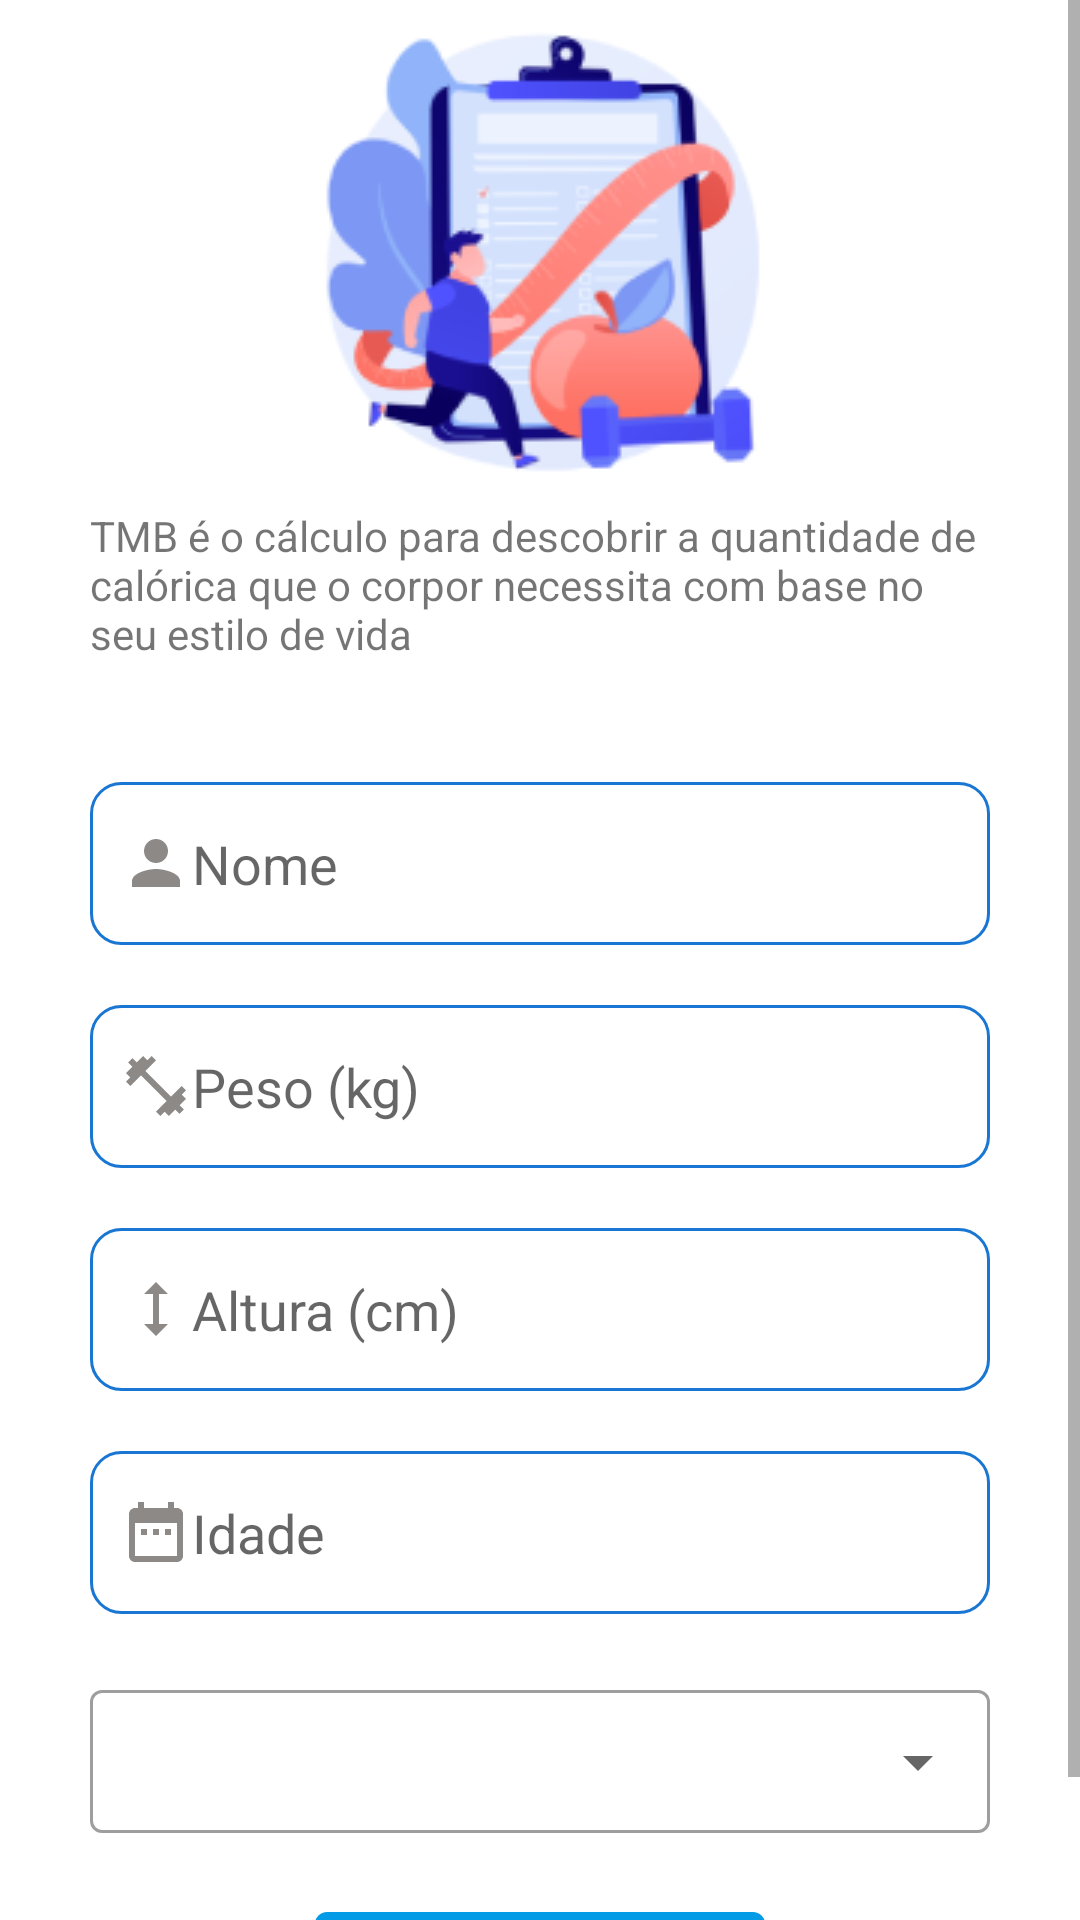

The Android layout XML behind this screen, and the referenced resources:
<!-- AndroidManifest.xml: activity theme Theme.Telas -->
<!-- res/layout/activity_tmb.xml -->
<?xml version="1.0" encoding="utf-8"?>
<ScrollView xmlns:android="http://schemas.android.com/apk/res/android"
    xmlns:app="http://schemas.android.com/apk/res-auto"
    xmlns:tools="http://schemas.android.com/tools"
    android:layout_width="match_parent"
    android:layout_height="match_parent">



    <LinearLayout
        android:layout_width="match_parent"
        android:layout_height="wrap_content"
        android:gravity="center"
        android:orientation="vertical"
        tools:context=".ImcActivity">

        <ImageView
            android:layout_marginTop="10dp"
            android:layout_marginBottom="10dp"
            android:layout_width="wrap_content"
            android:background="@drawable/img_imc"
            android:layout_height="wrap_content"/>

        <TextView
            style="@style/TextViewForm"
            android:layout_width="wrap_content"
            android:layout_height="wrap_content"
            android:text="@string/tmb_desc" />

        <EditText
            android:id="@+id/edit_tmb_name"
            android:layout_width="match_parent"
            android:layout_height="wrap_content"
            android:layout_marginStart="30dp"
            android:layout_marginEnd="30dp"
            android:layout_marginBottom="20dp"
            android:drawableStart="@drawable/ic_edit_person_24"
            android:hint="@string/nome"
            android:inputType="textPersonName"

            android:background="@drawable/edit_formulario"
            />

        <EditText
            android:id="@+id/edit_tmb_weight"
            android:drawableStart="@drawable/ic_edit_weight_24"
            android:hint="@string/weight"
            style="@style/EditTextForm"
            android:background="@drawable/edit_formulario"
            />

        <EditText
            android:id="@+id/edit_tmb_height"
            android:drawableStart="@drawable/ic_edit_height_24"
            android:hint="@string/height"
            style="@style/EditTextForm"
            android:background="@drawable/edit_formulario"
            />

        <EditText
            android:id="@+id/edit_tmb_age"
            android:drawableStart="@drawable/ic_baseline_date_range_24"
            android:hint="@string/age"
            style="@style/EditTextForm"
            android:background="@drawable/edit_formulario"
            />

        <com.google.android.material.textfield.TextInputLayout
            style="@style/AutoTextViewForm"
            android:layout_width="match_parent"
            android:layout_height="wrap_content">

            <AutoCompleteTextView
                android:id="@+id/auto_lifestyle"
                android:layout_width="match_parent"
                android:layout_height="wrap_content"
                android:inputType="none"/>

        </com.google.android.material.textfield.TextInputLayout>

        <Button
            android:id="@+id/btn_tmb_send"
            android:text="@string/calc"
            style="@style/ButtonForm"
            android:width="150dp"
            android:height="60dp"
            />

    </LinearLayout>

</ScrollView>
<!-- resources referenced by this layout -->
<resources>
  <!-- drawable edit_formulario (drawable) -->
  <?xml version="1.0" encoding="utf-8"?>
  <shape xmlns:android="http://schemas.android.com/apk/res/android"
      android:shape="rectangle">
  
  
      <solid android:color="@color/white" />
      <padding android:left="10dp" android:top="15dp"
          android:right="10dp" android:bottom="15dp" />
  
      <stroke android:color="@color/purple_700" android:width="1dp"/>
  
      <corners android:radius="10dp" />
  
  
  </shape>
  <!-- drawable ic_baseline_date_range_24 (drawable) -->
  <vector android:height="24dp" android:tint="#8C8987"
      android:viewportHeight="24" android:viewportWidth="24"
      android:width="24dp" xmlns:android="http://schemas.android.com/apk/res/android">
      <path android:fillColor="@android:color/white" android:pathData="M9,11L7,11v2h2v-2zM13,11h-2v2h2v-2zM17,11h-2v2h2v-2zM19,4h-1L18,2h-2v2L8,4L8,2L6,2v2L5,4c-1.11,0 -1.99,0.9 -1.99,2L3,20c0,1.1 0.89,2 2,2h14c1.1,0 2,-0.9 2,-2L21,6c0,-1.1 -0.9,-2 -2,-2zM19,20L5,20L5,9h14v11z"/>
  </vector>
  <!-- drawable ic_edit_height_24 (drawable) -->
  <vector android:height="24dp" android:tint="#8C8987"
      android:viewportHeight="24" android:viewportWidth="24"
      android:width="24dp" xmlns:android="http://schemas.android.com/apk/res/android">
      <path android:fillColor="@android:color/white" android:pathData="M13,6.99l3,0l-4,-3.99l-4,3.99l3,0l0,10.02l-3,0l4,3.99l4,-3.99l-3,0z"/>
  </vector>
  <!-- drawable ic_edit_person_24 (drawable) -->
  <vector android:height="24dp" android:tint="#8C8987"
      android:viewportHeight="24" android:viewportWidth="24"
      android:width="24dp" xmlns:android="http://schemas.android.com/apk/res/android">
      <path android:fillColor="@android:color/white" android:pathData="M12,12c2.21,0 4,-1.79 4,-4s-1.79,-4 -4,-4 -4,1.79 -4,4 1.79,4 4,4zM12,14c-2.67,0 -8,1.34 -8,4v2h16v-2c0,-2.66 -5.33,-4 -8,-4z"/>
  </vector>
  <string name="age">Idade</string>
  <string name="calc">Calcular</string>
  <string name="height">Altura (cm)</string>
  <string name="nome">Nome</string>
  <string name="tmb_desc">TMB é o cálculo para descobrir a quantidade de calórica que o corpor necessita com base no seu estilo de vida</string>
  <string name="weight">Peso (kg)</string>
  <style name="AutoTextViewForm" parent="@style/Widget.MaterialComponents.TextInputLayout.OutlinedBox.Dense.ExposedDropdownMenu">
  
          <item name="android:layout_marginStart">30dp</item>
          <item name="android:layout_marginEnd">30dp</item>
          <item name="android:layout_marginBottom">20dp</item>
  
      </style>
  <style name="ButtonForm">
          <item name="android:layout_width">wrap_content</item>
          <item name="android:layout_height">wrap_content</item>
          <item name="android:layout_gravity">center</item>
      </style>
  <style name="EditTextForm">
          <item name="android:layout_width">match_parent</item>
          <item name="android:layout_height">wrap_content</item>
          <item name="android:layout_marginStart">30dp</item>
          <item name="android:layout_marginEnd">30dp</item>
          <item name="android:layout_marginBottom">20dp</item>
          <item name="android:inputType">number</item>
          <item name="android:maxLength">3</item>
      </style>
  <style name="TextViewForm">
          <item name="android:layout_marginStart">30dp</item>
          <item name="android:layout_marginEnd">30dp</item>
          <item name="android:layout_marginBottom">40dp</item>
      </style>
  <color name="white">#FFFFFFFF</color>
  
      /*Criados por mim*/
  <color name="purple_700">#1976D2</color>
  <color name="purple_500">#039BE5</color>
  <color name="black">#FF000000</color>
  <color name="teal_700">#FF018786</color>
</resources>
